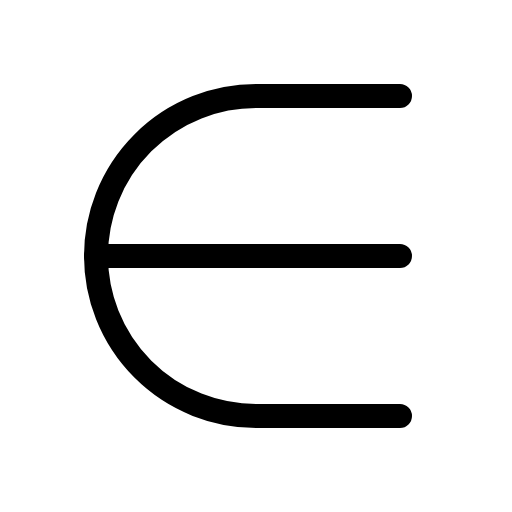
t = 0.00 s
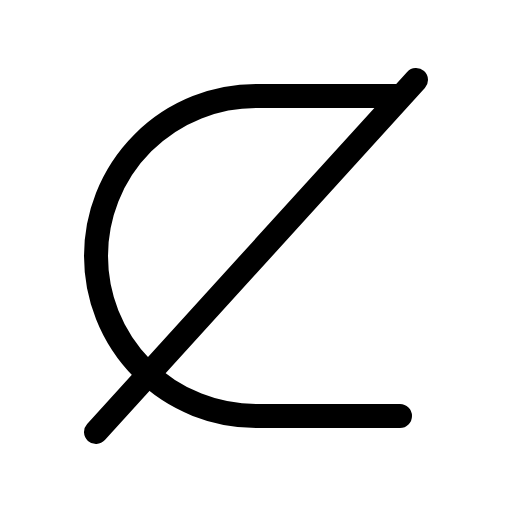
t = 0.60 s
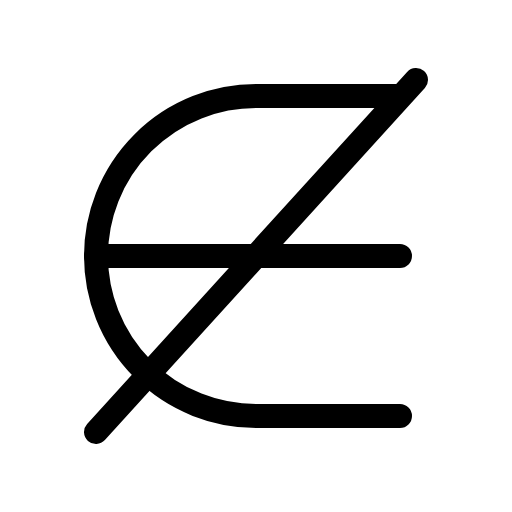
t = 0.98 s
t = 1.35 s: frame unchanged from t = 0.98 s, image omitted
t = 1.73 s: frame unchanged from t = 0.98 s, image omitted

The animated SVG that drew these frames (rendered in a browser with its animation timeline set to each time). Animation: 1 CSS @keyframes rule; one cycle of 2.10 s, repeats indefinitely.

<svg xmlns="http://www.w3.org/2000/svg" viewBox="0 0 256 256">
  <style>
    .draw-line {
      stroke-dasharray: 2000;
      stroke-dashoffset: 0;
    }
    svg:hover .draw-line {
      animation: phosphor-draw-in 1.5s ease-in-out infinite alternate;
    }
    @keyframes phosphor-draw-in {
      0%   { stroke-dashoffset: 2000; }
      100% { stroke-dashoffset: 0; }
    }
  </style><rect width="256" height="256" fill="none"/><line x1="208" y1="40" x2="48" y2="216" fill="none" stroke="currentColor" stroke-linecap="round" stroke-linejoin="round" stroke-width="12" class="draw-line" pathLength="1" style="animation-delay: 0s"/><path d="M200,48H128a80,80,0,0,0-80,80h0a80,80,0,0,0,80,80h72" fill="none" stroke="currentColor" stroke-linecap="round" stroke-linejoin="round" stroke-width="12" class="draw-line" pathLength="1" style="animation-delay: 0.3s"/><line x1="200" y1="128" x2="48" y2="128" fill="none" stroke="currentColor" stroke-linecap="round" stroke-linejoin="round" stroke-width="12" class="draw-line" pathLength="1" style="animation-delay: 0.6s"/></svg>
